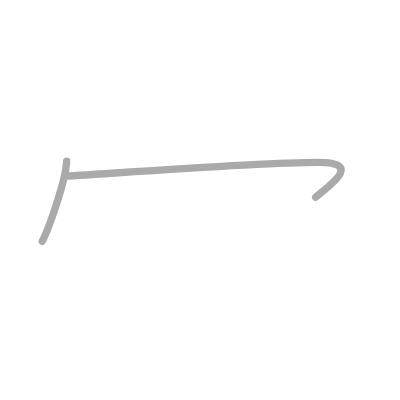
t = 0.00 s
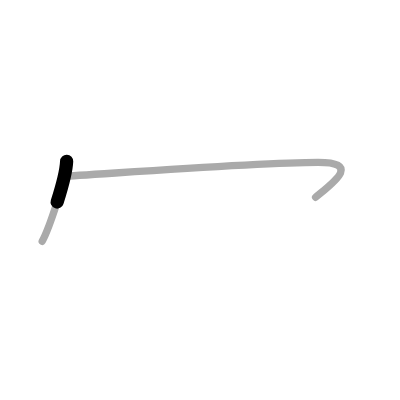
t = 0.50 s
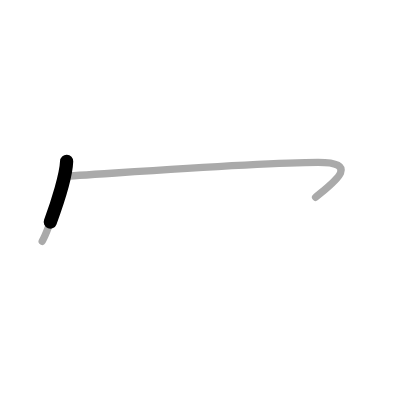
t = 0.75 s
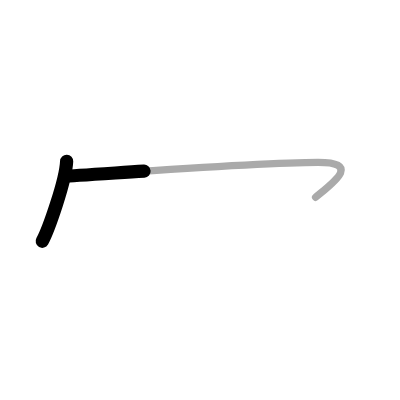
t = 1.25 s
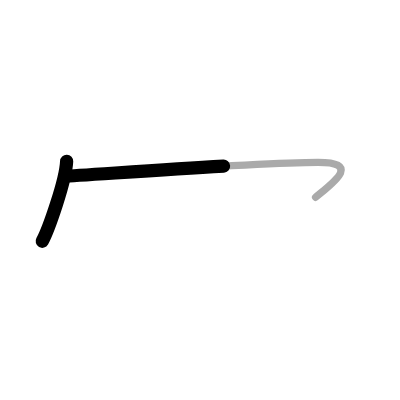
t = 1.50 s
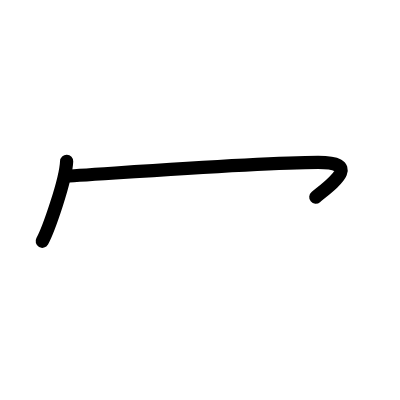
t = 2.00 s

The animated SVG that drew these frames (rendered in a browser with its animation timeline set to each time). Animation: 2 SMIL elements (animate=2); one cycle of 2.00 s.

<?xml version="1.0" standalone="no"?>
<!DOCTYPE svg PUBLIC "-//W3C//DTD SVG 1.1//EN"   "http://www.w3.org/Graphics/SVG/1.1/DTD/svg11.dtd">
<svg width="400px" height="400px"  version="1.1" xmlns="http://www.w3.org/2000/svg">
  <defs>
    <marker id="Triangle" viewBox="0 0 10 10" refX="0" refY="5" markerUnits="strokeWidth" markerWidth="3" style="stroke-opacity:0%;fill:#aaaaaa;" markerHeight="2" orient="auto">
      <path d="M 0 0 L 10 5 L 0 10 z" />
    </marker>
    
    <marker id="Arrow" viewBox="0 0 10 10" refX="5" refY="5" markerUnits="strokeWidth" markerWidth="1.8" style="stroke-opacity:0%;fill:#770000;" markerHeight="2" orient="auto">
      <path d="M 0 4 L 6 4 L 4 1 L 10 5 L 4 9 L 6 6 L 0 6 z" />
        <circle cx="5" cy="5" r="5" />
      </marker>
    
    <marker id="TriangleRed" viewBox="0 0 10 10" refX="0" refY="5" markerUnits="strokeWidth" markerWidth="3" style="stroke-opacity:0%;fill:#CC0000;" markerHeight="2" orient="auto">
      <path d="M 0 0 L 10 5 L 0 10 z" />
    </marker>
    
    <marker id="ArrowRed" viewBox="0 0 10 10" refX="5" refY="5" markerUnits="strokeWidth" markerWidth="1.8" style="stroke-opacity:0%;fill:#CC0000;" markerHeight="2" orient="auto">
      <path d="M 0 4 L 6 4 L 4 1 L 10 5 L 4 9 L 6 6 L 0 6 z" />
        <circle cx="5" cy="5" r="5" />
      </marker>
    
  </defs>
  
  <path style="fill:#ffffff; fill-opacity:100%; fill-rule:evenodd; stroke-width:0;" d="M 0 0 L 400px 0 L 400px 400px L 0 400px L 0 0" />

  <g transform="scale(3.6697247706422 3.6697247706422)">
<path style="fill:none; fill-opacity:0%; fill-rule:evenodd; stroke:#aaaaaa; stroke-opacity:100%; stroke-width: 1.5pt; stroke-linejoin:round; stroke-linecap:round;" d="M18.16 43.94c-0.2 5.18-4.97 18.73-6.66 21.81"></path>
<path style="fill:none; fill-opacity:0%; fill-rule:evenodd; stroke:#aaaaaa; stroke-opacity:100%; stroke-width: 1.5pt; stroke-linejoin:round; stroke-linecap:round;" d="M17.72 48c3.53 0 51.25-3.75 68.97-3.75c12.06 0 3.81 5.75-0.69 9.5"></path>

<path style="fill:none; fill-opacity:0%; fill-rule:evenodd; stroke:#000000; stroke-opacity:100%; stroke-width: 2.7pt; stroke-linejoin:round; stroke-linecap:round;" d="M18.16 43.94c-0.2 5.18-4.97 18.73-6.66 21.81" pathLength="100" stroke-dashoffset="100" stroke-dasharray="100 105"><animate id="dashAnim1" attributeName="stroke-dashoffset" from="100" to="0" dur="1s" calcMode="linear" fill="freeze"/></path>
<path style="fill:none; fill-opacity:0%; fill-rule:evenodd; stroke:#000000; stroke-opacity:100%; stroke-width: 2.7pt; stroke-linejoin:round; stroke-linecap:round;" d="M17.72 48c3.53 0 51.25-3.75 68.97-3.75c12.06 0 3.81 5.75-0.69 9.5" pathLength="100" stroke-dashoffset="100" stroke-dasharray="100 105"><animate id="dashAnim2" attributeName="stroke-dashoffset" from="100" to="0" dur="1s" calcMode="linear" begin="dashAnim1.end" fill="freeze"/></path>

</g>

</svg>  
          
